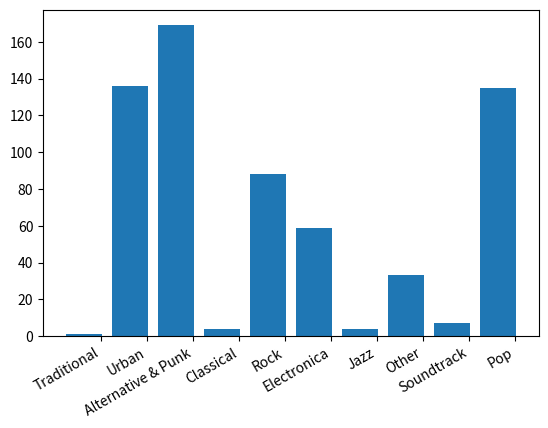

The matplotlib source for this figure:
import numpy as np
from matplotlib import pyplot as plt

dataSet = {'Traditional': 1, 'Urban': 136, 'Alternative & Punk': 169, 'Classical': 4, 'Rock': 88, 'Electronica': 59, 'Jazz': 4, 'Other': 33, 'Soundtrack': 7, 'Pop': 135}
fig = plt.figure()

width = 0.75
ind = np.arange(len(dataSet.values()))
plt.bar(ind, dataSet.values())
plt.xticks(ind + width / 2, dataSet.keys())

fig.autofmt_xdate()

plt.savefig("figure.jpg")